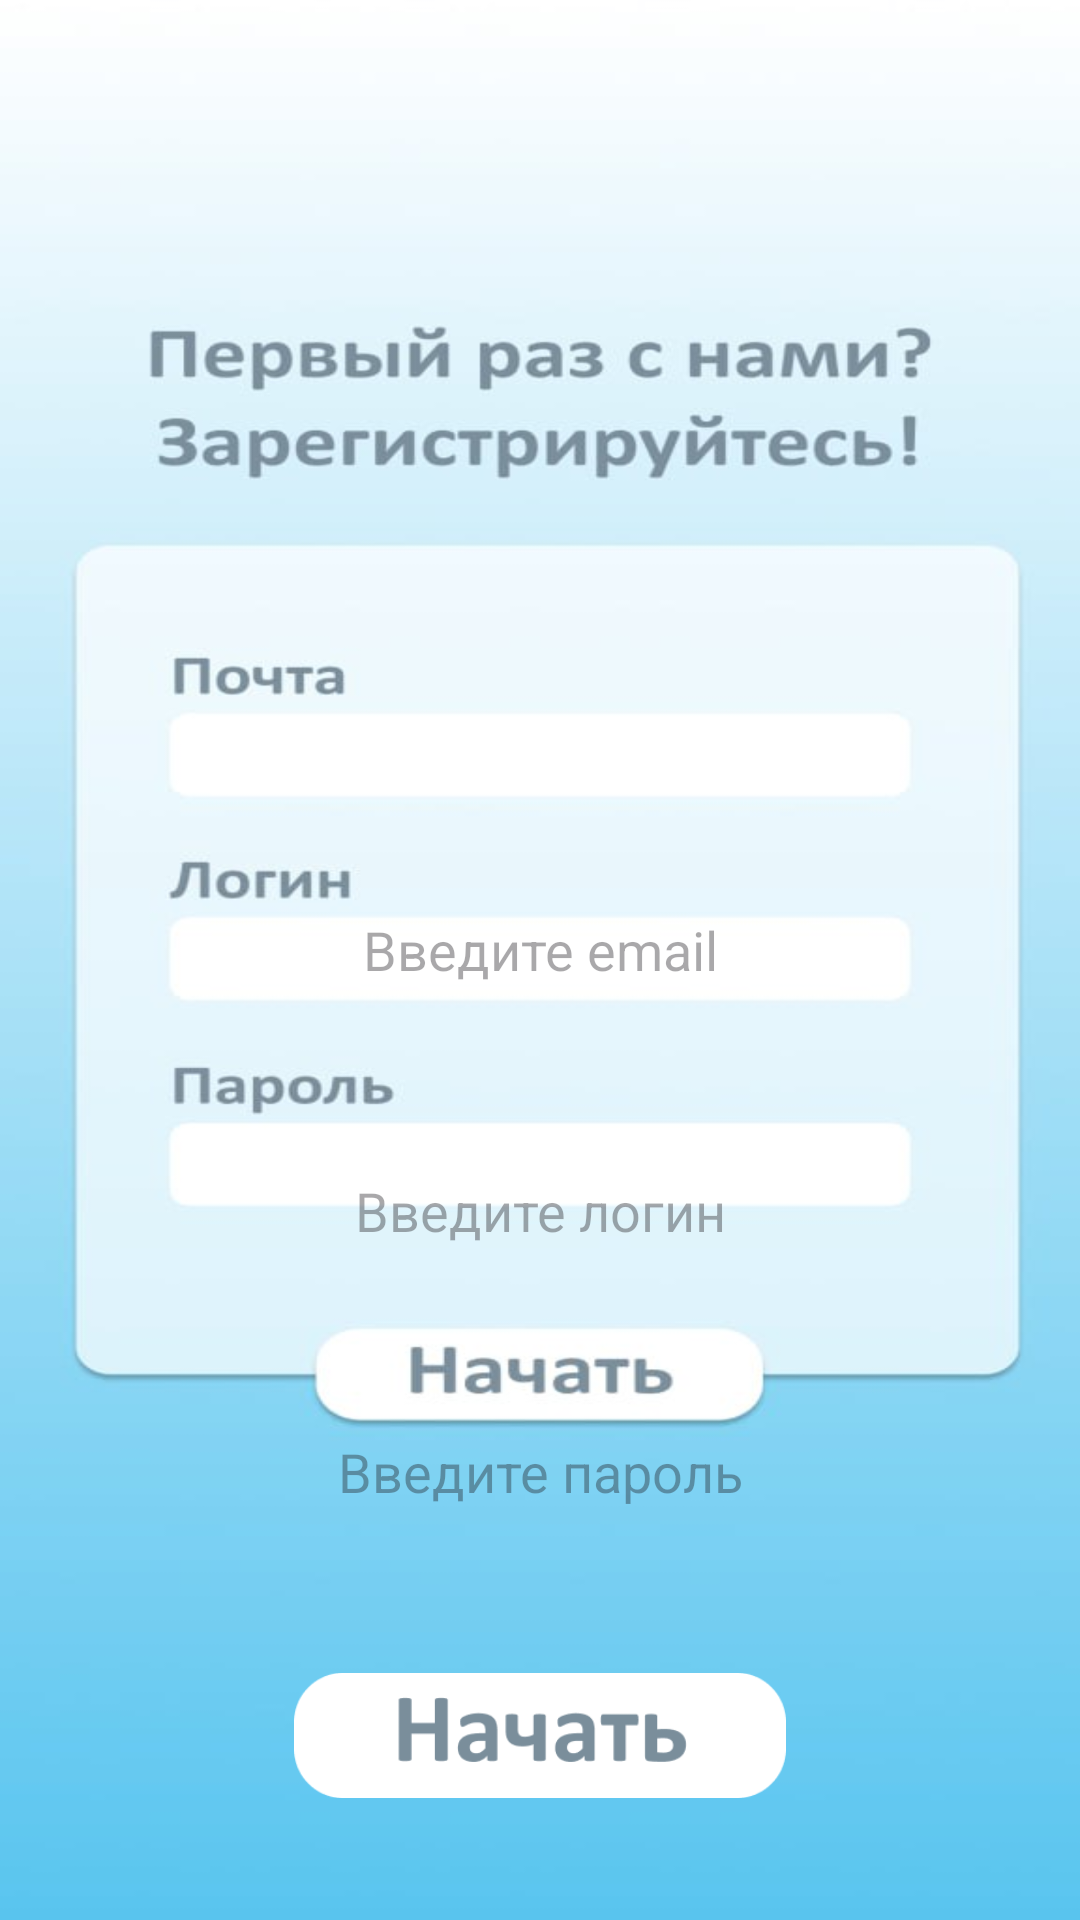

This screen was rendered from an Android layout file. Write that file and the resources it references.
<!-- AndroidManifest.xml: application theme Theme.MasterEnglish -->
<!-- res/layout/activity_register.xml -->
<?xml version="1.0" encoding="utf-8"?>
<RelativeLayout xmlns:android="http://schemas.android.com/apk/res/android"
    android:layout_width="match_parent"
    android:layout_height="match_parent"
    android:background="@drawable/register_image"
    android:padding="16dp">


    <EditText
        android:id="@+id/et_email"
        android:layout_width="match_parent"
        android:layout_height="wrap_content"
        android:layout_marginTop="275dp"
        android:backgroundTint="@android:color/transparent"
        android:hint="Введите email"
        android:inputType="textEmailAddress"
        android:minHeight="48dp"
        android:textAlignment="center" />

    <EditText
        android:id="@+id/et_register_login"
        android:layout_width="match_parent"
        android:layout_height="wrap_content"
        android:layout_below="@id/et_email"
        android:layout_marginTop="39dp"
        android:backgroundTint="@android:color/transparent"
        android:hint="Введите логин"
        android:inputType="text"
        android:minHeight="48dp"
        android:textAlignment="center" />

    <EditText
        android:id="@+id/et_register_password"
        android:layout_width="match_parent"
        android:layout_height="wrap_content"
        android:layout_below="@id/et_register_login"
        android:layout_marginTop="39dp"
        android:backgroundTint="@android:color/transparent"
        android:hint="Введите пароль"
        android:inputType="textPassword"
        android:minHeight="48dp"
        android:textAlignment="center" />

    <ImageButton
        android:id="@+id/btn_start"
        android:layout_width="match_parent"
        android:layout_height="wrap_content"
        android:layout_below="@id/et_register_password"
        android:layout_marginTop="20dp"
        android:background="@null"
        android:contentDescription="@string/start_button_desc"
        android:scaleType="fitCenter"
        android:scaleX="0.5"
        android:scaleY="0.5"
        android:src="@drawable/register_btn" />
</RelativeLayout>
<!-- resources referenced by this layout -->
<resources>
  <!-- drawable register_btn: png bitmap (drawable, 4401 bytes) -->
  <!-- drawable register_image: jpg bitmap (drawable, 28558 bytes) -->
  <string name="start_button_desc">Register button image description</string>
  <style name="Theme.MasterEnglish" parent="Base.Theme.MasterEnglish" />
  <style name="Base.Theme.MasterEnglish" parent="Theme.Material3.DayNight.NoActionBar">
          
          
      </style>
</resources>
